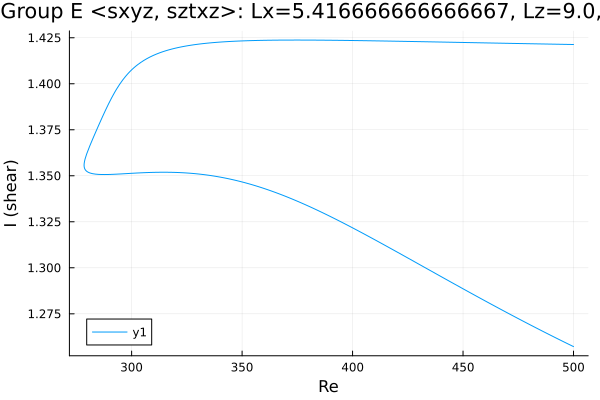

The data file committed next to this chart (first rows):
Re, shear
500.0, 1.257
498.6, 1.258
497.2, 1.259
495.8, 1.26
494.4, 1.26
493, 1.261
491.6, 1.262
490.2, 1.263
488.7, 1.264
487.3, 1.265
485.9, 1.266
484.5, 1.266
483.1, 1.267
481.7, 1.268
480.3, 1.269
478.8, 1.27
477.4, 1.271
476, 1.272
474.6, 1.273
473.2, 1.274
471.8, 1.274
470.4, 1.275
468.9, 1.276
467.5, 1.277
466.1, 1.278
464.7, 1.279
463.3, 1.28
461.9, 1.281
460.5, 1.282
459, 1.283
457.6, 1.284
456.2, 1.284
454.8, 1.285
453.4, 1.286
452, 1.287
450.6, 1.288
449.1, 1.289
447.7, 1.29
446.3, 1.291
444.9, 1.292
443.5, 1.293
442.1, 1.294
440.7, 1.295
439.2, 1.296
437.8, 1.297
436.4, 1.298
435, 1.299
433.6, 1.3
432.2, 1.301
430.8, 1.301
429.3, 1.302
427.9, 1.303
426.5, 1.304
425.1, 1.305
423.7, 1.306
422.3, 1.307
420.9, 1.308
419.4, 1.309
418, 1.31
416.6, 1.311
... 324 more rows
